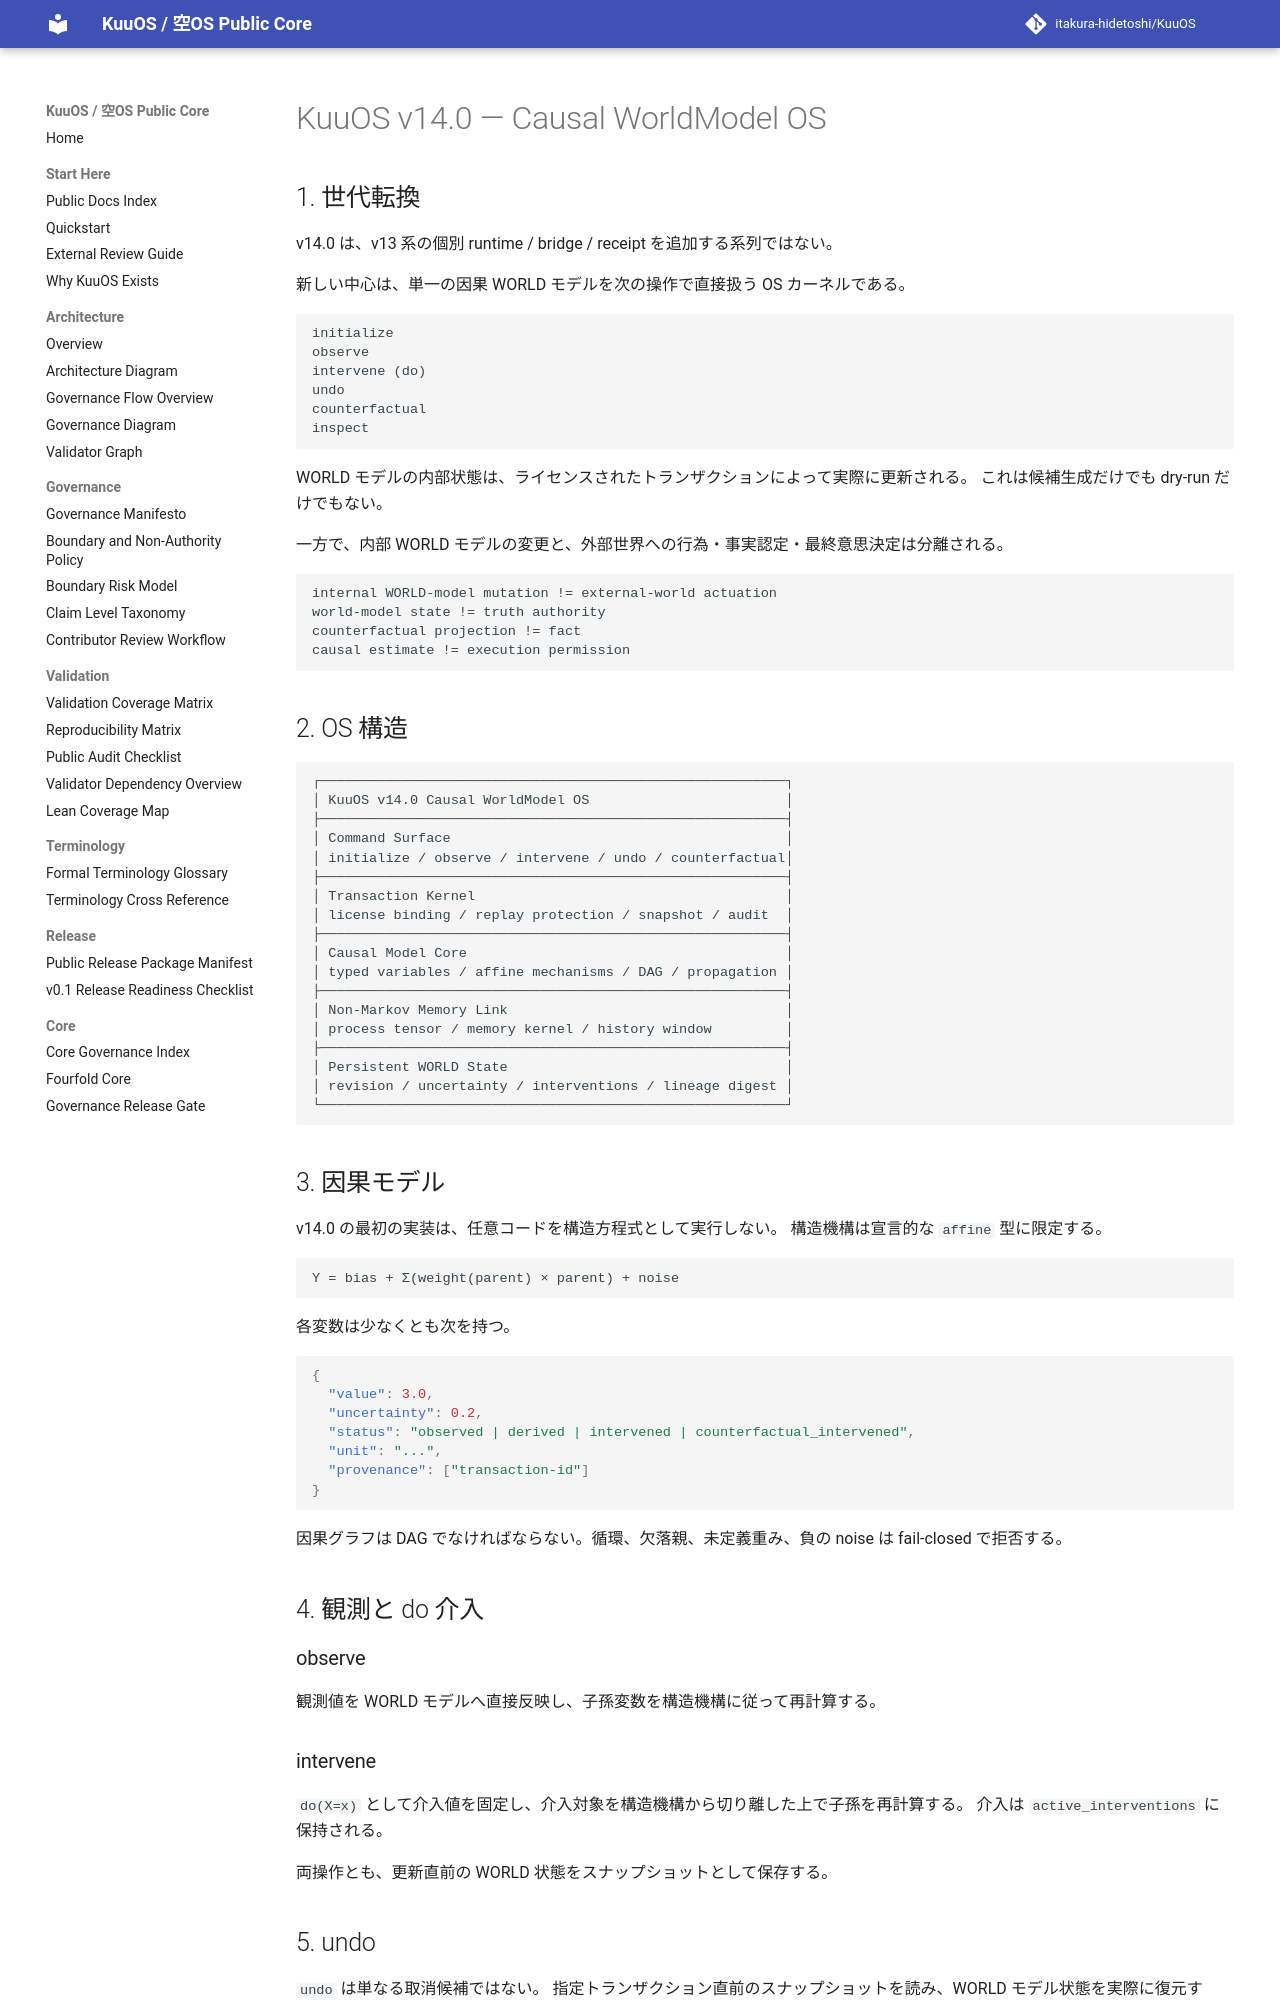

repository: itakura-hidetoshi/KuuOS · page: KUUOS_CAUSAL_WORLD_MODEL_OS_v14_0/index.html · generator: mkdocs

# KuuOS v14.0 — Causal WorldModel OS

## 1. 世代転換

v14.0 は、v13 系の個別 runtime / bridge / receipt を追加する系列ではない。

新しい中心は、単一の因果 WORLD モデルを次の操作で直接扱う OS カーネルである。

```text
initialize
observe
intervene (do)
undo
counterfactual
inspect
```

WORLD モデルの内部状態は、ライセンスされたトランザクションによって実際に更新される。
これは候補生成だけでも dry-run だけでもない。

一方で、内部 WORLD モデルの変更と、外部世界への行為・事実認定・最終意思決定は分離される。

```text
internal WORLD-model mutation != external-world actuation
world-model state != truth authority
counterfactual projection != fact
causal estimate != execution permission
```

## 2. OS 構造

```text
┌─────────────────────────────────────────────────────────┐
│ KuuOS v14.0 Causal WorldModel OS                        │
├─────────────────────────────────────────────────────────┤
│ Command Surface                                         │
│ initialize / observe / intervene / undo / counterfactual│
├─────────────────────────────────────────────────────────┤
│ Transaction Kernel                                      │
│ license binding / replay protection / snapshot / audit  │
├─────────────────────────────────────────────────────────┤
│ Causal Model Core                                       │
│ typed variables / affine mechanisms / DAG / propagation │
├─────────────────────────────────────────────────────────┤
│ Non-Markov Memory Link                                  │
│ process tensor / memory kernel / history window         │
├─────────────────────────────────────────────────────────┤
│ Persistent WORLD State                                  │
│ revision / uncertainty / interventions / lineage digest │
└─────────────────────────────────────────────────────────┘
```
